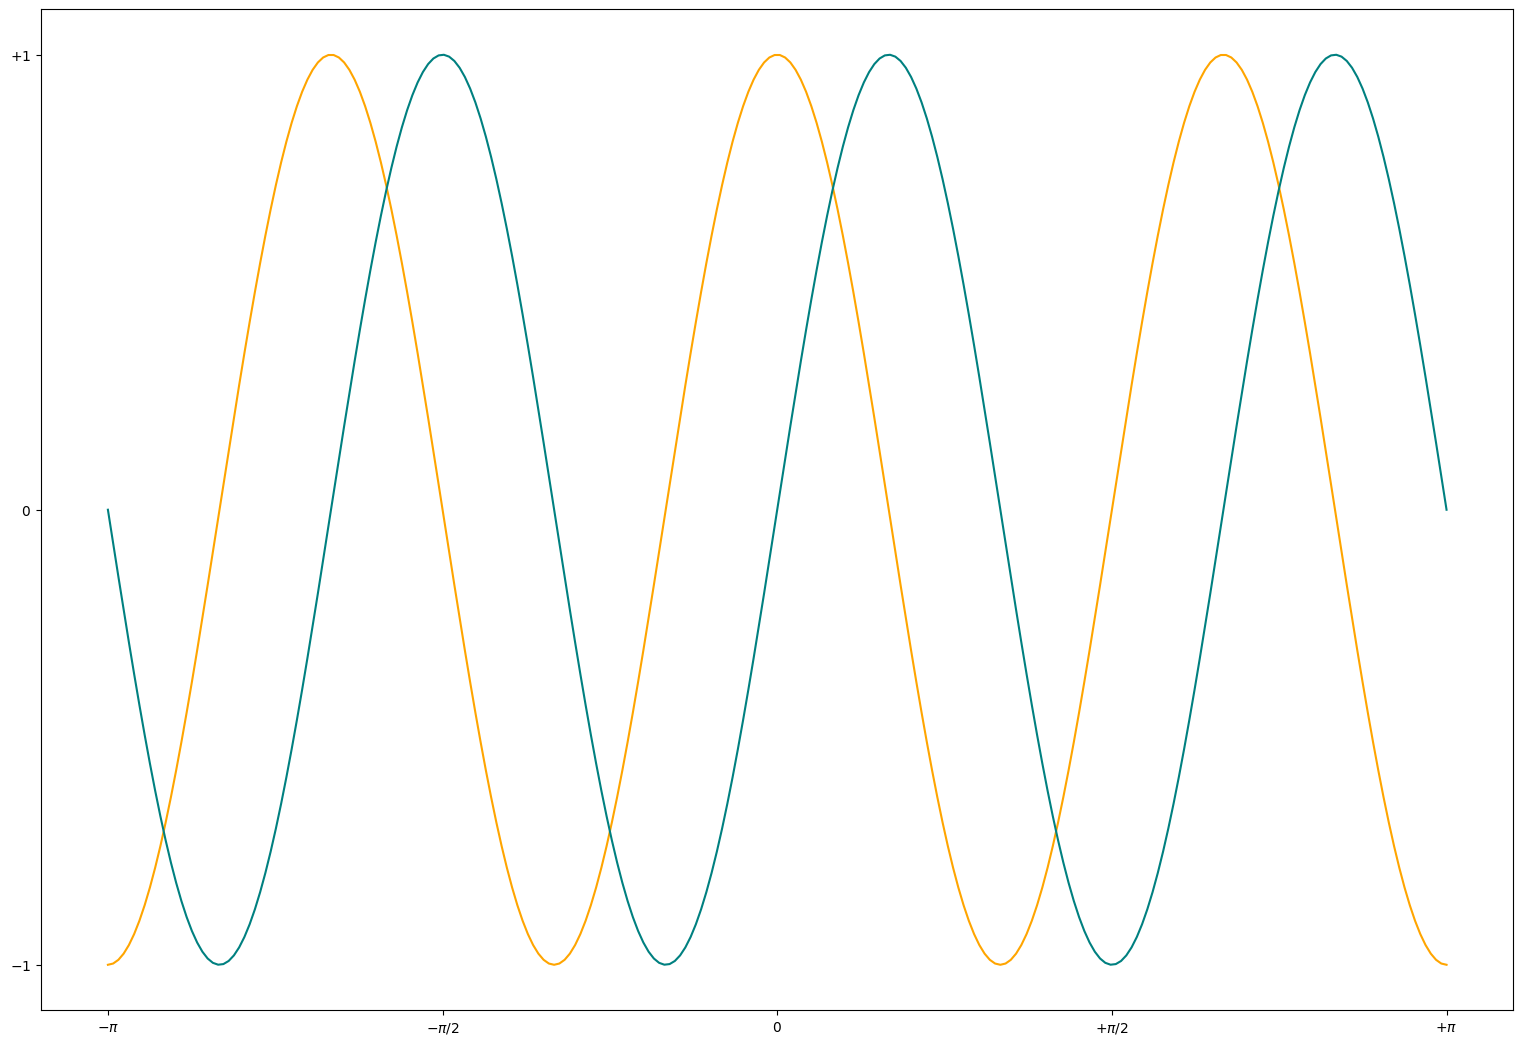

The script that saved this image:
import numpy as np
import matplotlib.pyplot as plt

X = np.linspace(3*(-np.pi), 3*np.pi, 256, endpoint=True)
C,S = np.cos(X), np.sin(X)

plt.figure(figsize=(19,13))
plt.plot(X,C,color="orange")
plt.plot(X,S,color="teal")

plt.xticks([3*-np.pi, 3*-np.pi/2, 0, 3*np.pi/2,3* np.pi],
       [r'$-\pi$', r'$-\pi/2$', r'$0$', r'$+\pi/2$', r'$+\pi$'])

plt.yticks([-1, 0, +1],
       [r'$-1$', r'$0$', r'$+1$'])


plt.show()